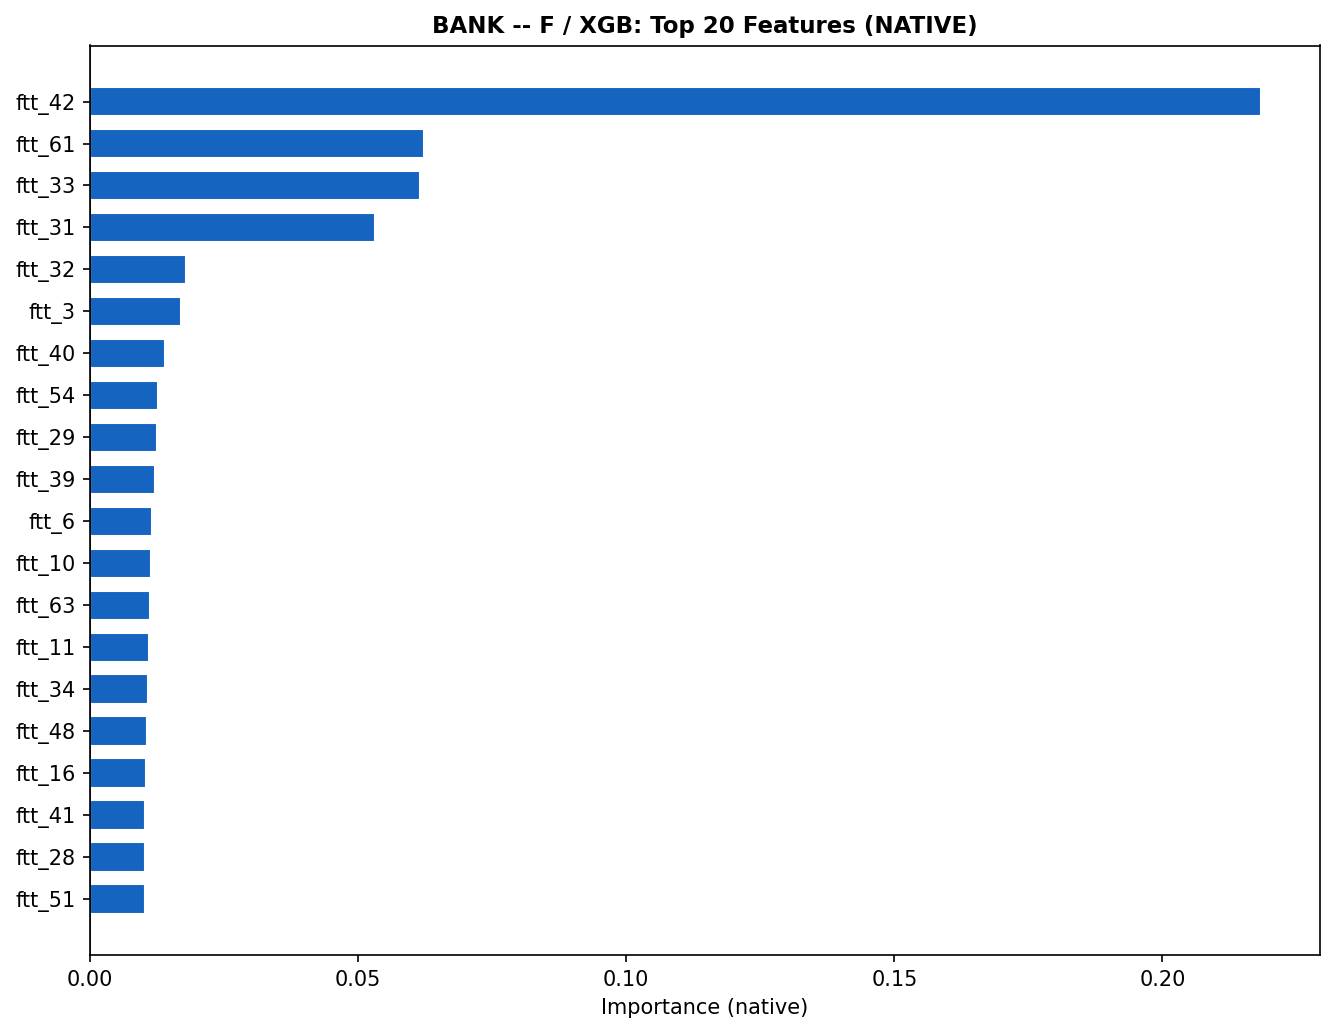

The file beside this chart, header and first rows:
, importance
ftt_42, 0.2184
ftt_61, 0.0622
ftt_33, 0.06158
ftt_31, 0.05317
ftt_32, 0.01798
ftt_3, 0.01703
ftt_40, 0.01397
ftt_54, 0.01272
ftt_29, 0.01254
ftt_39, 0.01214
ftt_6, 0.01159
ftt_10, 0.01134
ftt_63, 0.01113
ftt_11, 0.0111
ftt_34, 0.01074
ftt_48, 0.01068
ftt_16, 0.01037
ftt_41, 0.01024
ftt_28, 0.01022
ftt_51, 0.01017
ftt_57, 0.01006
ftt_22, 0.009928
ftt_55, 0.009907
ftt_50, 0.009891
ftt_47, 0.009838
ftt_21, 0.009811
ftt_49, 0.009732
ftt_53, 0.009689
ftt_4, 0.009677
ftt_59, 0.00961
ftt_1, 0.009608
ftt_46, 0.009587
ftt_30, 0.009467
ftt_25, 0.009445
ftt_38, 0.009443
ftt_20, 0.009415
ftt_18, 0.009402
ftt_13, 0.009386
ftt_2, 0.00938
ftt_14, 0.00936
ftt_12, 0.009357
ftt_15, 0.009354
ftt_24, 0.009334
ftt_60, 0.009279
ftt_23, 0.009269
ftt_43, 0.009233
ftt_62, 0.009229
ftt_45, 0.009212
ftt_58, 0.009154
ftt_0, 0.009139
ftt_35, 0.009121
ftt_17, 0.009121
ftt_27, 0.009086
ftt_44, 0.009068
ftt_52, 0.009051
ftt_7, 0.009042
ftt_5, 0.00904
ftt_36, 0.009034
ftt_9, 0.008953
ftt_37, 0.008867
... 4 more rows
